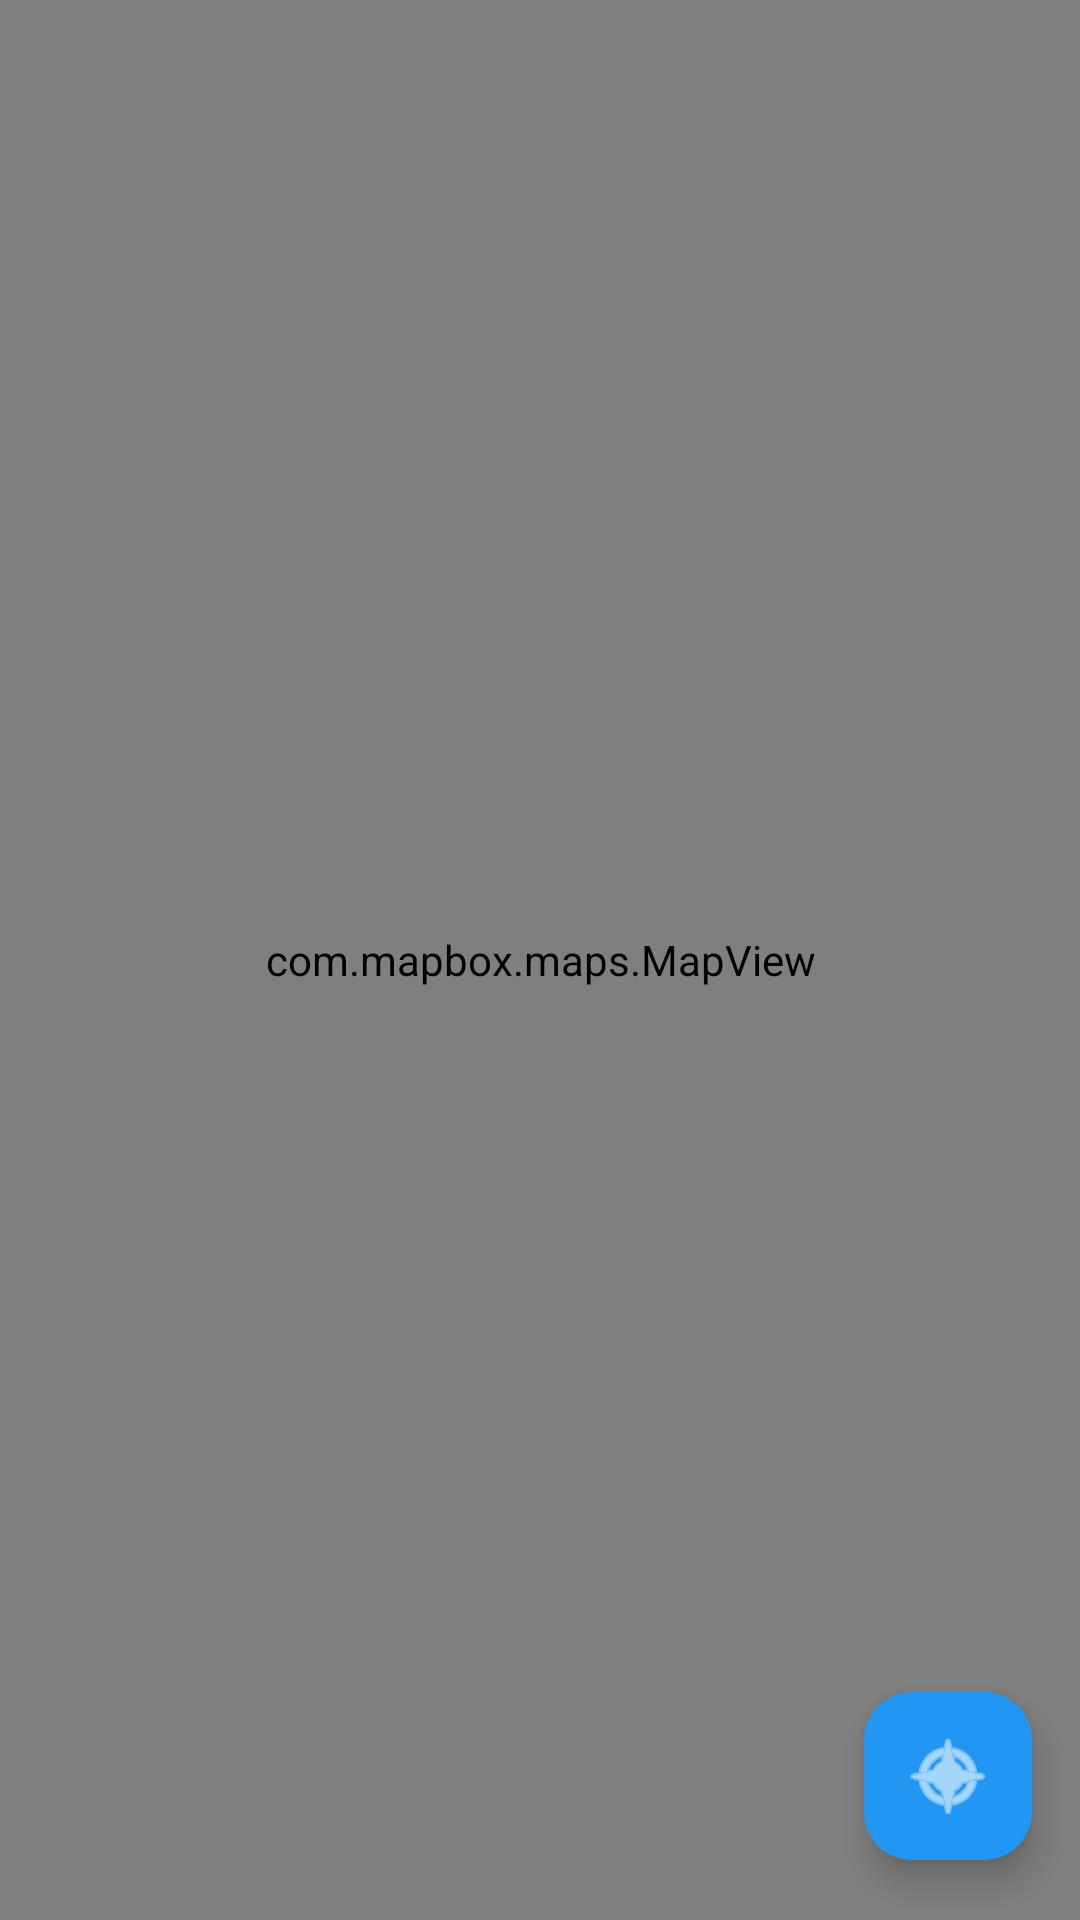

Layout XML and referenced resources for this Android screen:
<!-- AndroidManifest.xml: application theme Theme.IndoorView -->
<!-- res/layout/activity_mapa_evento.xml -->
<?xml version="1.0" encoding="utf-8"?>
<androidx.constraintlayout.widget.ConstraintLayout
    xmlns:android="http://schemas.android.com/apk/res/android"
    xmlns:app="http://schemas.android.com/apk/res-auto"
    android:layout_width="match_parent"
    android:layout_height="match_parent"
    android:fitsSystemWindows="true">

    
    <com.mapbox.maps.MapView
        android:id="@+id/mapView"
        android:layout_width="0dp"
        android:layout_height="0dp"
        app:layout_constraintBottom_toBottomOf="parent"
        app:layout_constraintEnd_toEndOf="parent"
        app:layout_constraintStart_toStartOf="parent"
        app:layout_constraintTop_toTopOf="parent" />

    <Spinner
        android:id="@+id/spnPisos"
        android:layout_width="wrap_content"
        android:layout_height="48dp"
        android:layout_marginStart="16dp"
        android:layout_marginTop="90dp"
        android:background="@color/black"
        android:padding="8dp"
        android:textColor="@android:color/white"
        app:layout_constraintStart_toStartOf="parent"
        app:layout_constraintTop_toTopOf="parent" />

    
    <FrameLayout
        android:id="@+id/searchContainer"
        android:layout_width="0dp"
        android:layout_height="wrap_content"
        android:layout_marginTop="30dp"
        android:layout_marginLeft="20px"
        android:layout_marginRight="55dp"
        android:elevation="8dp"
        app:layout_constraintEnd_toEndOf="parent"
        app:layout_constraintStart_toStartOf="parent"
        app:layout_constraintTop_toTopOf="parent">


    </FrameLayout>

    
    <androidx.recyclerview.widget.RecyclerView
        android:id="@+id/rvResultados"
        android:layout_width="0dp"
        android:layout_height="0dp"
        android:layout_marginTop="8dp"
        android:layout_marginStart="12dp"
        android:layout_marginEnd="12dp"
        android:elevation="8dp"

        android:visibility="gone"
        app:layout_constraintEnd_toEndOf="parent"
        app:layout_constraintStart_toStartOf="parent"
        app:layout_constraintTop_toBottomOf="@id/searchContainer"
        app:layout_constraintBottom_toBottomOf="parent"/>
    

    <Button
        android:id="@+id/btnFinalizar"
        android:layout_width="wrap_content"
        android:layout_height="wrap_content"
        android:layout_margin="16dp"
        android:text="Finalizar"
        android:backgroundTint="#2196F3"
        android:textColor="@android:color/white"
        app:layout_constraintBottom_toBottomOf="parent"
        app:layout_constraintEnd_toEndOf="parent"
        android:visibility="gone"/>

    <com.google.android.material.floatingactionbutton.FloatingActionButton
        android:id="@+id/btnGiroscopio"
        android:layout_width="wrap_content"
        android:layout_height="wrap_content"
        android:layout_alignParentEnd="true"
        android:layout_alignParentBottom="true"
        android:layout_marginEnd="16dp"
        android:layout_marginBottom="20dp"
        android:src="@android:drawable/ic_menu_compass"
        app:backgroundTint="#2196F3"
        app:tint="@android:color/white"
        app:maxImageSize="32dp"
        app:layout_constraintBottom_toBottomOf="parent"
        app:layout_constraintEnd_toEndOf="parent" />


</androidx.constraintlayout.widget.ConstraintLayout>
<!-- resources referenced by this layout -->
<resources>
  <style name="Theme.IndoorView" parent="Base.Theme.IndoorView" />
  <style name="Base.Theme.IndoorView" parent="Theme.Material3.DayNight.NoActionBar">
          
          
      </style>
  <!-- not gathered from this repository: default colours our renderer supplied (Android Studio template values) -->
  <color name="black">#FF000000</color>
</resources>
